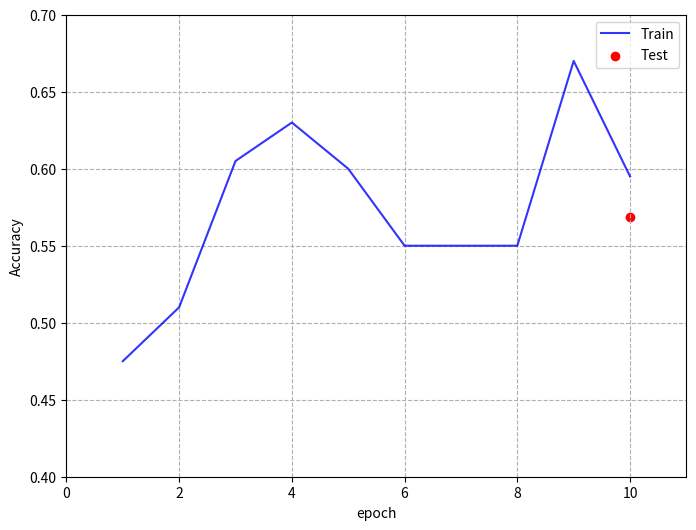

Python code for this plot:
#!/usr/bin/env python
import sys
import os
import numpy as np
import matplotlib as mpl
import matplotlib.pyplot as plt

fig=plt.figure(figsize=(8,6))
fig.patch.set_color('white')

epoch = range(1,11)
accuracy_train = [0.4750, 0.5100, 0.6050, 0.6300, 0.6000, 0.5500, 0.5500, 0.5500, 0.6700, 0.5950]
plt.plot(epoch, accuracy_train, color='b', alpha=0.8,  linestyle='-', label='Train')
plt.scatter(10, 0.5684, color='r', label='Test')
plt.xlim(0,11)
plt.ylim(0.4,0.7)
plt.grid(linestyle='--')
plt.xlabel("epoch")
plt.ylabel("Accuracy")
plt.legend(loc='best')
plt.savefig("./train_result.png")
plt.show()

